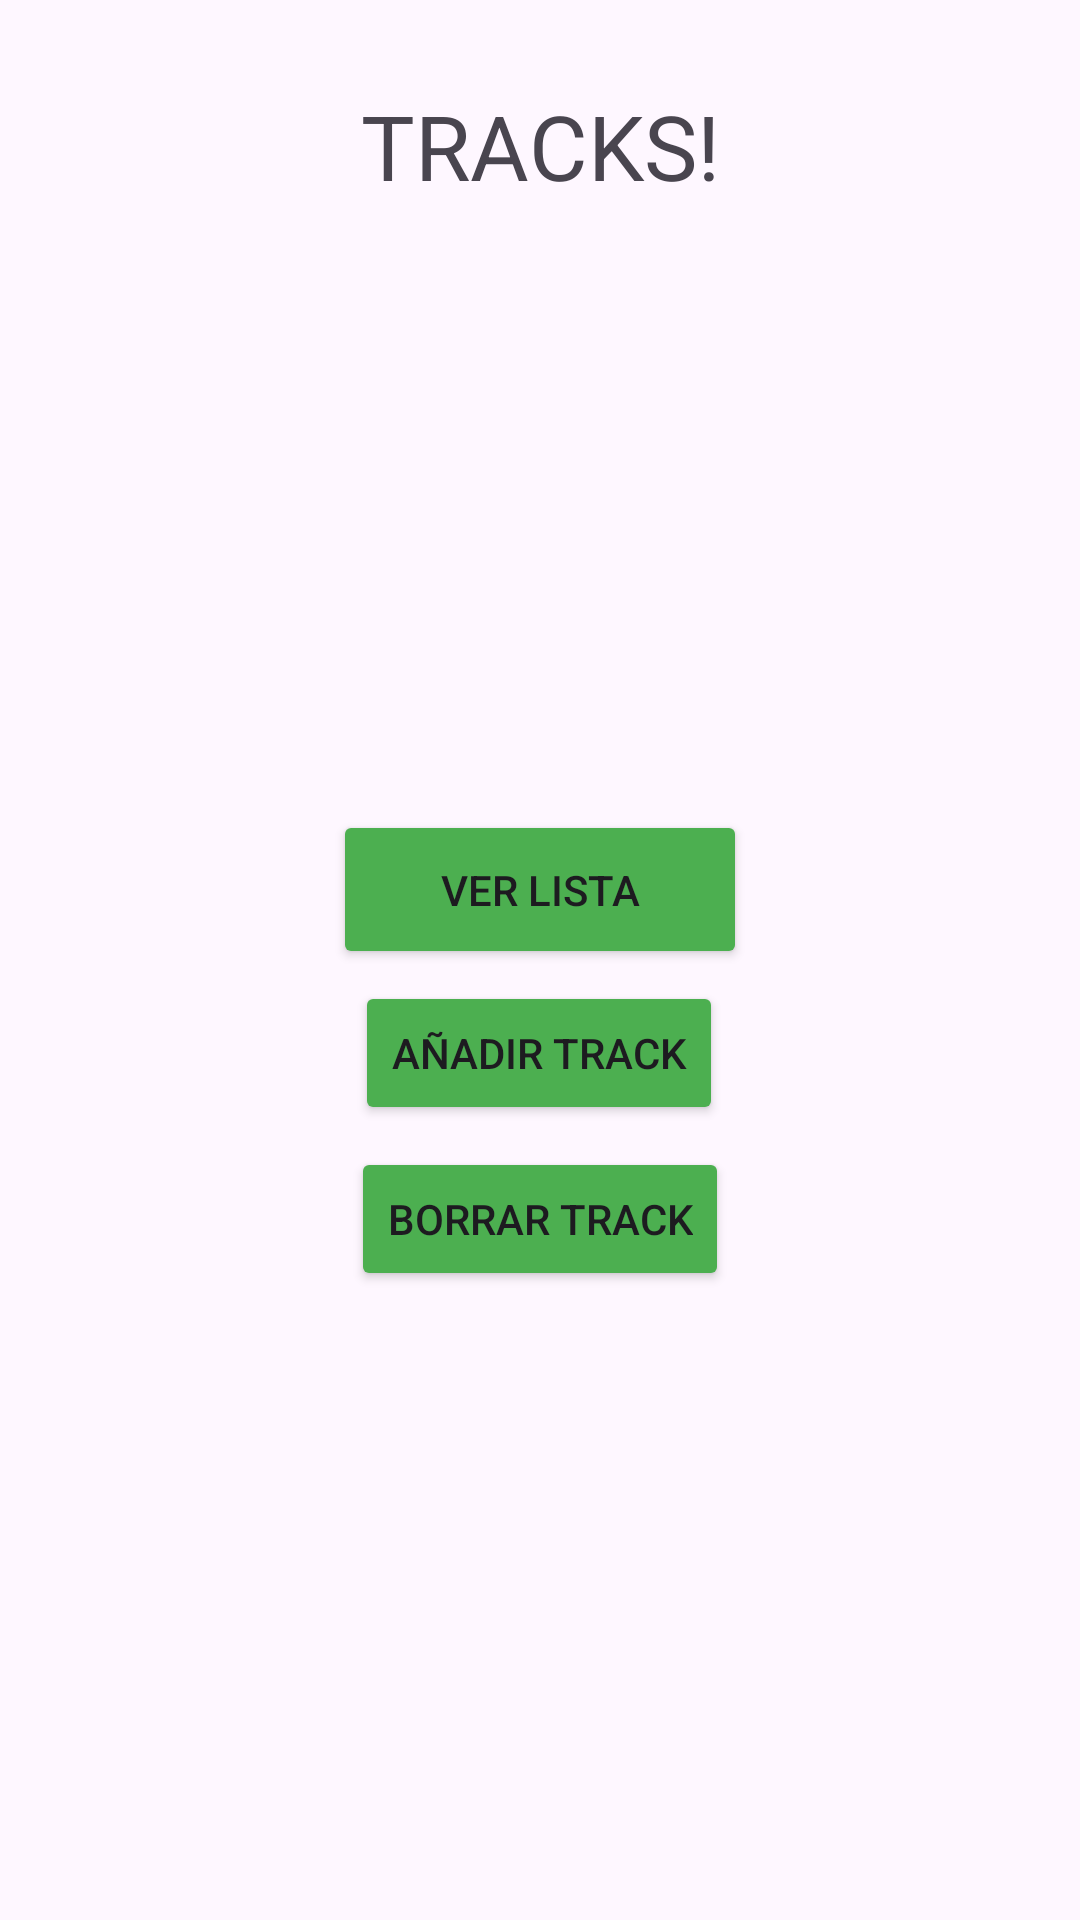

This screen was rendered from an Android layout file. Write that file and the resources it references.
<!-- AndroidManifest.xml: application theme Theme.TRACKSAPP -->
<!-- res/layout/activity_main.xml -->
<?xml version="1.0" encoding="utf-8"?>
<androidx.constraintlayout.widget.ConstraintLayout xmlns:android="http://schemas.android.com/apk/res/android"
    xmlns:app="http://schemas.android.com/apk/res-auto"
    xmlns:tools="http://schemas.android.com/tools"
    android:layout_width="match_parent"
    android:layout_height="match_parent"
    tools:context=".MainActivity">

    <Button
        android:id="@+id/button4"
        android:layout_width="wrap_content"
        android:layout_height="wrap_content"
        android:backgroundTint="#4CAF50"
        android:onClick="añadirOnClick"
        android:text="AÑADIR TRACK"
        android:textColorHighlight="#4CAF50"
        android:textColorLink="#009688"
        app:layout_constraintBottom_toBottomOf="parent"
        app:layout_constraintEnd_toEndOf="parent"
        app:layout_constraintHorizontal_bias="0.498"
        app:layout_constraintStart_toStartOf="parent"
        app:layout_constraintTop_toBottomOf="@+id/textView"
        app:layout_constraintVertical_bias="0.474" />

    <Button
        android:id="@+id/button5"
        android:layout_width="wrap_content"
        android:layout_height="wrap_content"
        android:backgroundTint="#4CAF50"
        android:onClick="borrarOnClick"
        android:text="BORRAR TRACK"
        android:textColorHighlight="#4CAF50"
        android:textColorLink="#009688"
        app:layout_constraintBottom_toBottomOf="parent"
        app:layout_constraintEnd_toEndOf="parent"
        app:layout_constraintStart_toStartOf="parent"
        app:layout_constraintTop_toBottomOf="@+id/textView"
        app:layout_constraintVertical_bias="0.584" />

    <TextView
        android:id="@+id/textView"
        android:layout_width="241dp"
        android:layout_height="60dp"
        android:text="TRACKS!"
        android:textAlignment="center"
        android:textSize="30sp"
        app:layout_constraintBottom_toBottomOf="parent"
        app:layout_constraintEnd_toEndOf="parent"
        app:layout_constraintStart_toStartOf="parent"
        app:layout_constraintTop_toTopOf="parent"
        app:layout_constraintVertical_bias="0.049" />

    <Button
        android:id="@+id/button"
        android:layout_width="138dp"
        android:layout_height="53dp"
        android:backgroundTint="#4CAF50"
        android:onClick="verListaOnClick"
        android:text="VER LISTA"
        android:textColorHighlight="#4CAF50"
        android:textColorLink="#009688"
        app:layout_constraintBottom_toBottomOf="parent"
        app:layout_constraintEnd_toEndOf="parent"
        app:layout_constraintStart_toStartOf="parent"
        app:layout_constraintTop_toBottomOf="@+id/textView"
        app:layout_constraintVertical_bias="0.364" />

</androidx.constraintlayout.widget.ConstraintLayout>
<!-- resources referenced by this layout -->
<resources>
  <style name="Theme.TRACKSAPP" parent="Base.Theme.TRACKSAPP" />
  <style name="Base.Theme.TRACKSAPP" parent="Theme.Material3.DayNight.NoActionBar">
          
          
      </style>
</resources>
